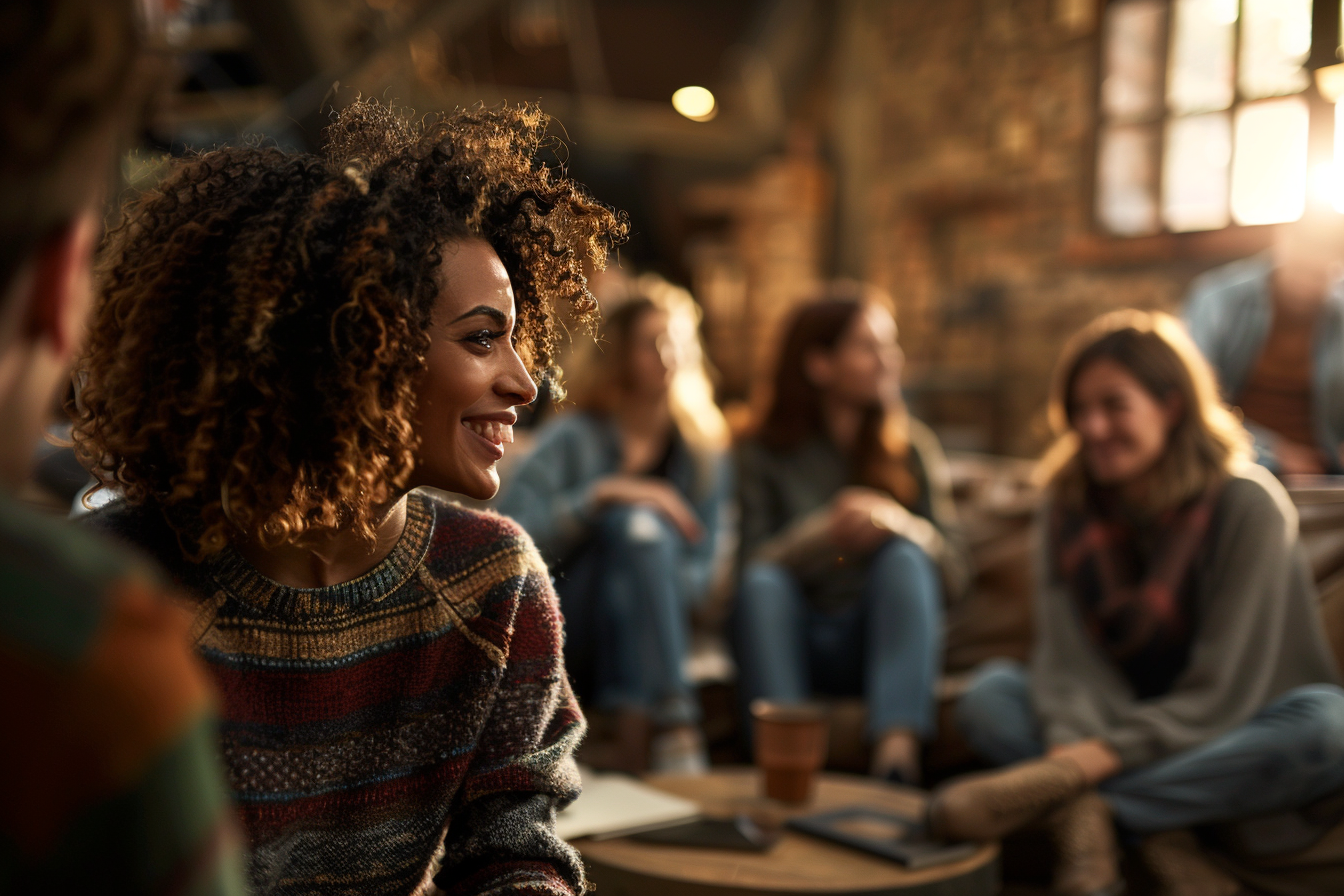
Generation parameters embedded in this image by Midjourney (PNG 'Description' text chunk):
Mother participating in support group, sharing with small smile, others nodding understanding, bright community room, photorealistic --ar 3:2 --raw --profile [redacted] --v 6 Job ID: 0c45668b-6fd4-43d1-9a37-14d389ed9b21